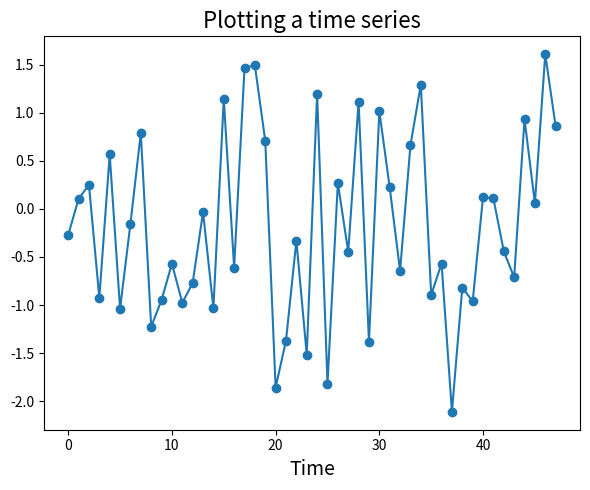

The matplotlib source for this figure:
"""
======================
Plotting a time series
======================

Visualizing data is important and should usually be the first step in any
analysis. This simple example shows how to plot a single time series.
"""

# Author: Johann Faouzi <johann.faouzi@gmail.com>
# License: BSD-3-Clause

import numpy as np
import matplotlib.pyplot as plt

# Parameters
n_samples, n_timestamps = 100, 48

# Toy dataset
rng = np.random.RandomState(41)
X = rng.randn(n_samples, n_timestamps)

# Plot the first time series
plt.figure(figsize=(6, 5))
plt.plot(X[0], 'o-')
plt.xlabel('Time', fontsize=14)
plt.title('Plotting a time series', fontsize=16)
plt.tight_layout()
plt.show()
